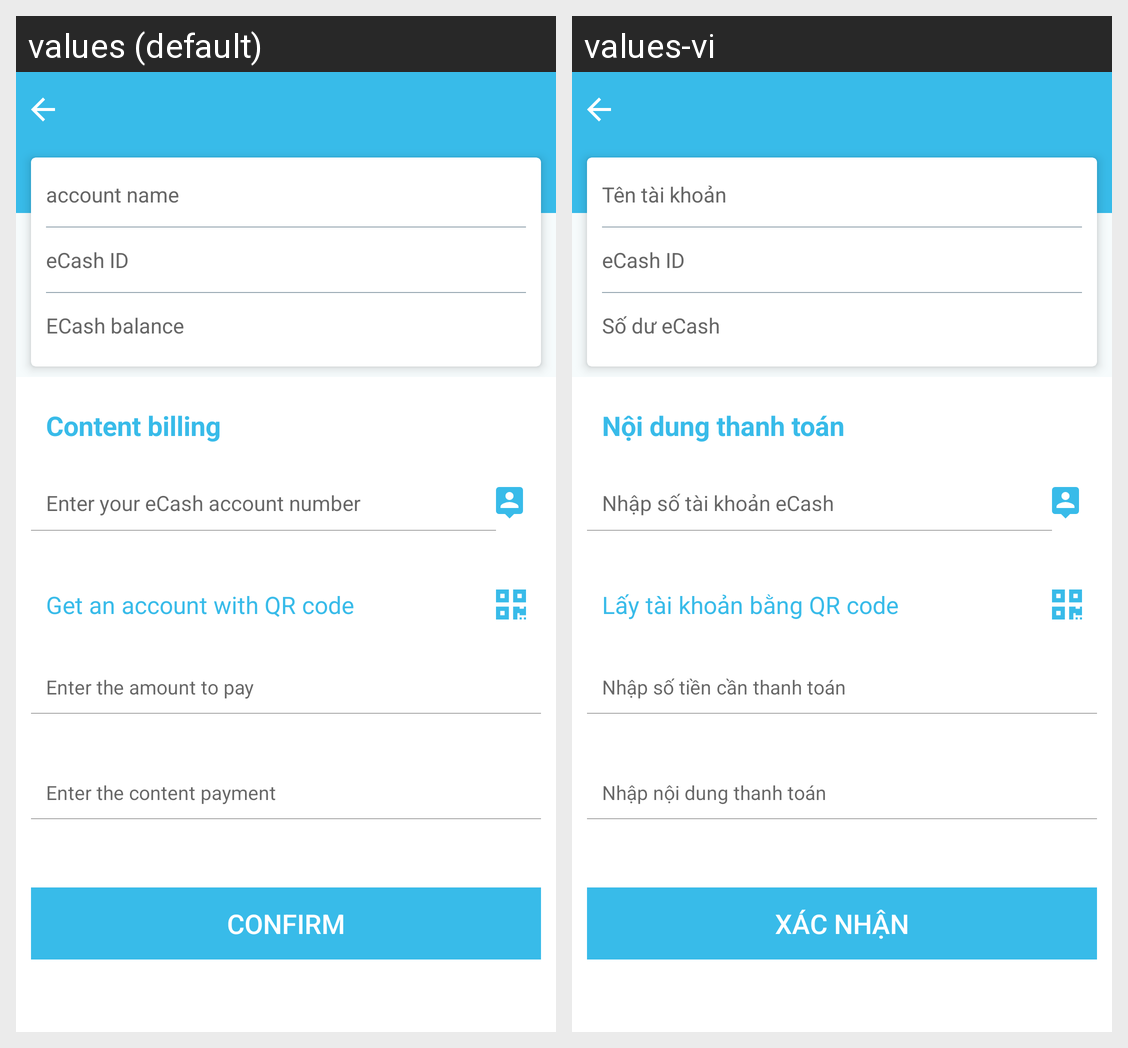

Strings drawn on this Android screen and how each of the app's shown locales translates them:
Android screen res/layout/fragment_payto.xml rendered under 2 locales, left to right: values (default), values-vi. Device: Nexus 5 (rendered at 1080×1920; each locale shown at half size, 540×960, under a caption strip naming it); theme Theme.AppCompat.Light.NoActionBar.
Strings drawn on this screen, with the default value and each locale's value (text and hints the layout hard-codes, and strings that could not be matched under every locale, appear in the picture but are not listed):

str_content_billing
  values: Content billing
  values-vi: Nội dung thanh toán

str_input_account_ecash
  values: Enter your eCash account number
  values-vi: Nhập số tài khoản eCash

str_get_an_account_with_qr_code
  values: Get an account with QR code
  values-vi: Lấy tài khoản bằng QR code

str_enter_amount_to_pay
  values: Enter the amount to pay
  values-vi: Nhập số tiền cần thanh toán

str_enter_content_payment
  values: Enter the content payment
  values-vi: Nhập nội dung thanh toán

confirm
  values: Confirm
  values-vi: Xác nhận

str_account_name
  values: account name
  values-vi: Tên tài khoản

str_ecash_id
  values: eCash ID
  values-vi: eCash ID

str_account_balance
  values: ECash balance
  values-vi: Số dư eCash
